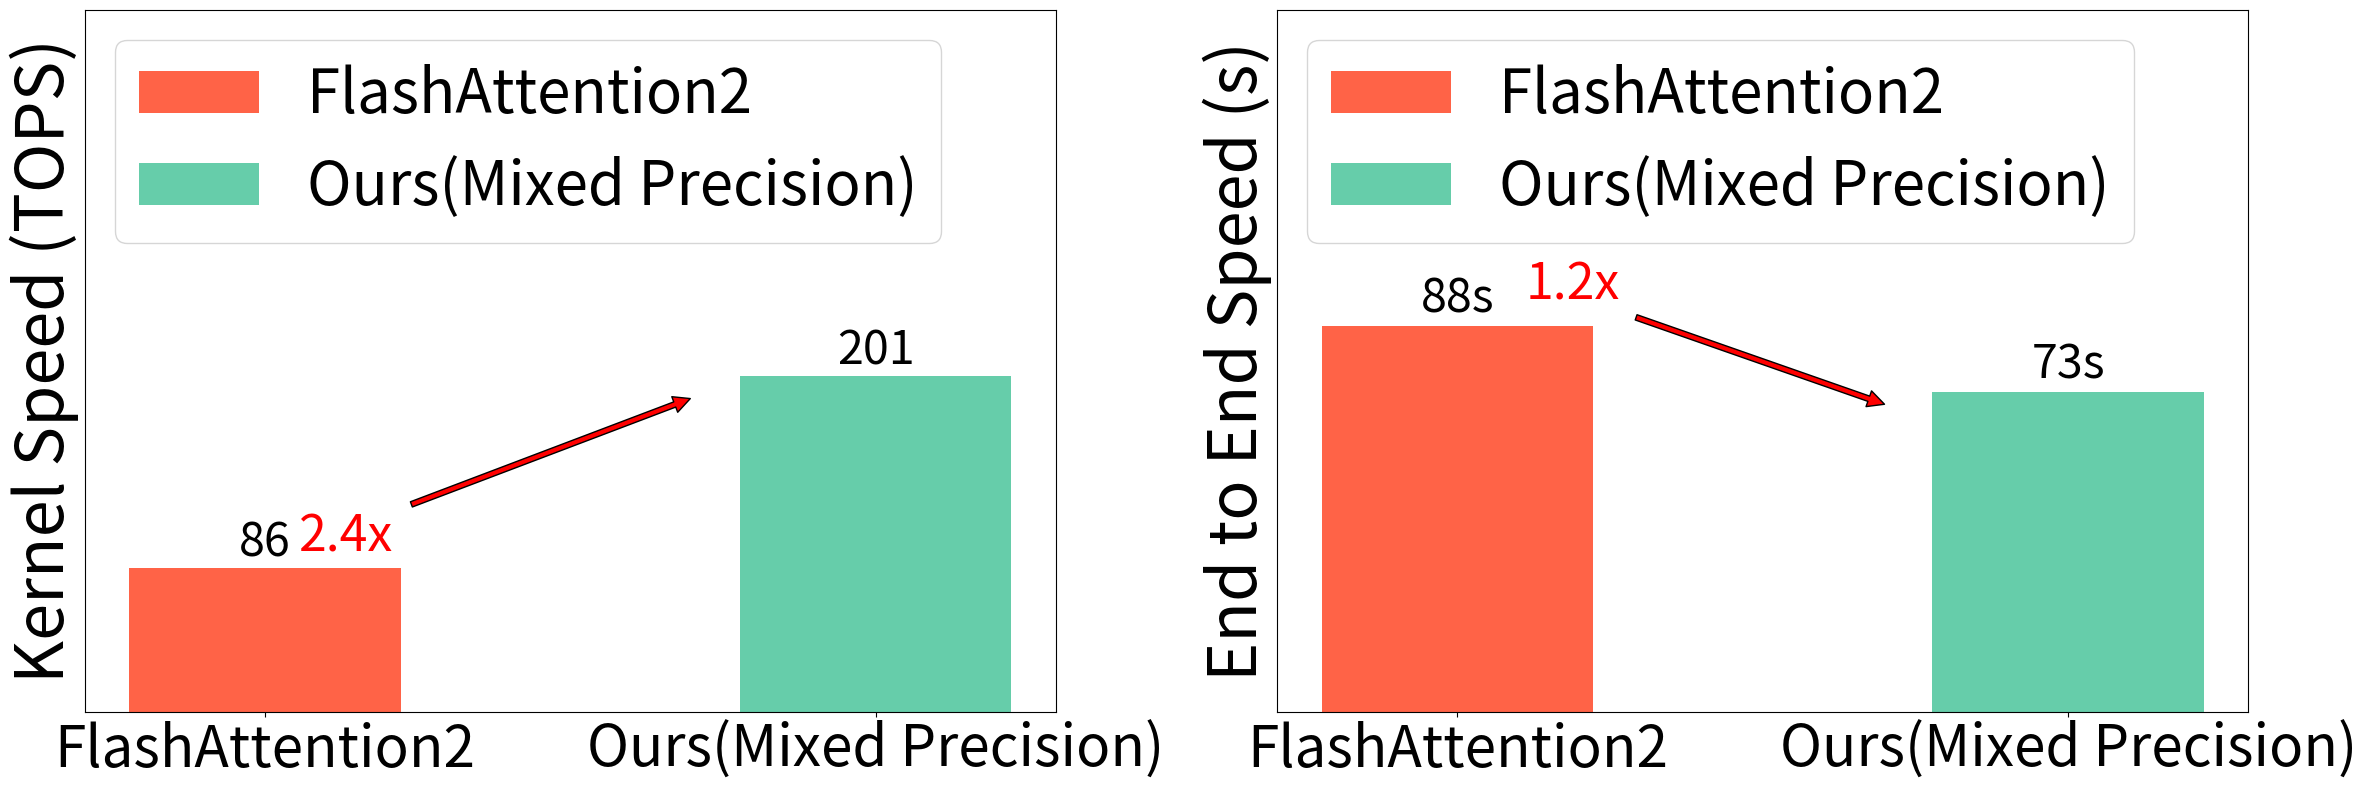

The matplotlib source for this figure:
import matplotlib.pyplot as plt
import numpy as np

plt.rcParams["axes.unicode_minus"] = False
fontSize = 24
fig = plt.figure(figsize=(24, 8))
ax1 = fig.add_subplot(121)
ax2 = fig.add_subplot(122)
methods1 = ["FlashAttention2", "Ours(Mixed Precision)"]
speeds1 = [86, 201]
x_pos1 = np.arange(len(methods1))
bar_width1 = 0.8
bars11 = ax1.bar(0, speeds1[0], bar_width1, color="tomato", label="FlashAttention2")
bars12 = ax1.bar(
    1 + bar_width1,
    speeds1[1],
    bar_width1,
    color="mediumaquamarine",
    label="Ours(Mixed Precision)",
)
ax1.text(
    x_pos1[0],
    speeds1[0] + 0.5,
    str(speeds1[0]),
    ha="center",
    va="bottom",
    fontsize=fontSize * 1.4,
    color="black",
)
ax1.text(
    x_pos1[1] + bar_width1,
    speeds1[1] + 0.5,
    str(speeds1[1]),
    ha="center",
    va="bottom",
    fontsize=fontSize * 1.4,
    color="black",
)
ax1.annotate(
    "2.4x",
    xytext=(0.1, 96),
    xy=(1.3, 191),
    arrowprops=dict(facecolor="red", shrink=0.05),
    fontsize=fontSize * 1.5,
    color="red",
)
ax1.legend(loc="upper left", fontsize=fontSize * 1.8)
ax1.set_ylabel("Kernel Speed (TOPS)", fontsize=fontSize * 2)
ax1.set_ylim(0, 420)
ax1.set_xticks([0, 1.8])
ax1.set_xticklabels(methods1, fontsize=fontSize * 1.7)
methods2 = ["FlashAttention2", "Ours(Mixed Precision)"]
speeds2 = [88, 73]
x_pos2 = np.arange(len(methods2))
bar_width2 = 0.8
bars21 = ax2.bar(0, speeds2[0], bar_width2, color="tomato", label="FlashAttention2")
bars22 = ax2.bar(
    1 + bar_width2,
    speeds2[1],
    bar_width2,
    color="mediumaquamarine",
    label="Ours(Mixed Precision)",
)
ax2.text(
    x_pos2[0],
    speeds2[0] + 0.5,
    str(speeds2[0]) + "s",
    ha="center",
    va="bottom",
    fontsize=fontSize * 1.4,
    color="black",
)
ax2.text(
    x_pos2[1] + bar_width2,
    speeds2[1] + 0.5,
    str(speeds2[1]) + "s",
    ha="center",
    va="bottom",
    fontsize=fontSize * 1.4,
    color="black",
)
ax2.annotate(
    "1.2x",
    xytext=(0.2, 94),
    xy=(1.3, 69),
    arrowprops=dict(facecolor="red", shrink=0.05),
    fontsize=fontSize * 1.5,
    color="red",
)
ax2.legend(loc="upper left", fontsize=fontSize * 1.8)
ax2.set_ylabel("End to End Speed (s)", fontsize=fontSize * 2)
ax2.set_ylim(0, 160)
ax1.yaxis.set_ticks([])
ax2.yaxis.set_ticks([])
ax2.set_xticks([0, 1.8])
ax2.set_xticklabels(methods2, fontsize=fontSize * 1.7)
plt.tight_layout()
plt.savefig("kernel_speed_comparison.png", dpi=300, bbox_inches="tight")
plt.savefig("kernel_speed_comparison.svg", dpi=300, bbox_inches="tight")
plt.savefig("kernel_speed_comparison.pdf", dpi=300)
plt.show()
